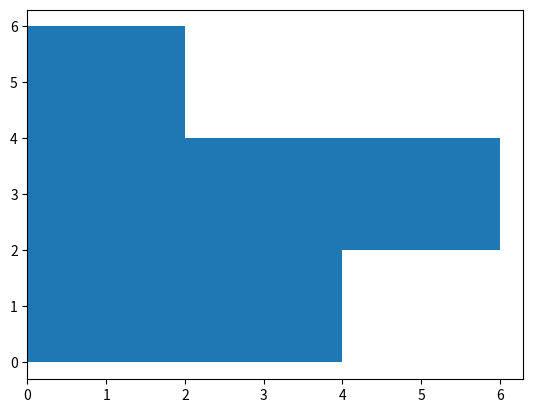

Source code (Python):
# Its a type of data visualization as well that helps to analyze and view data 
 
import matplotlib.pyplot as plt 

# Help on function hist in module matplotlib.pyplot:
# hist(x, bins=NONE, range=NONE, density=FALSE, weights=NONE, cumulative=FALSE, bottom=NONE, 
# histtype= 'bar', align='mid', orientation='vertical', rwidth=NONE, log=FALSE, color=NONE, label=NONE, 
# stacked=FALSE, *, data=NONE, **kwargs)

# ---- example -----

values = [0, 0.6,1.4,1.6,2.2,2.5,2.6,3.2,3.5,3.9,4.2,6]
plt.hist(values, bins=3, orientation='horizontal')
plt.show()

# for easy understanding 
# Suppose we have exam marks of 10 students:

# 45, 50, 55, 60, 62, 65, 70, 75, 80, 85


# If we create bins:

# 40–50 → 2 students

# 50–60 → 2 students

# 60–70 → 3 students

# 70–80 → 2 students

# 80–90 → 1 student

# The histogram will show bars touching each other (no gaps).